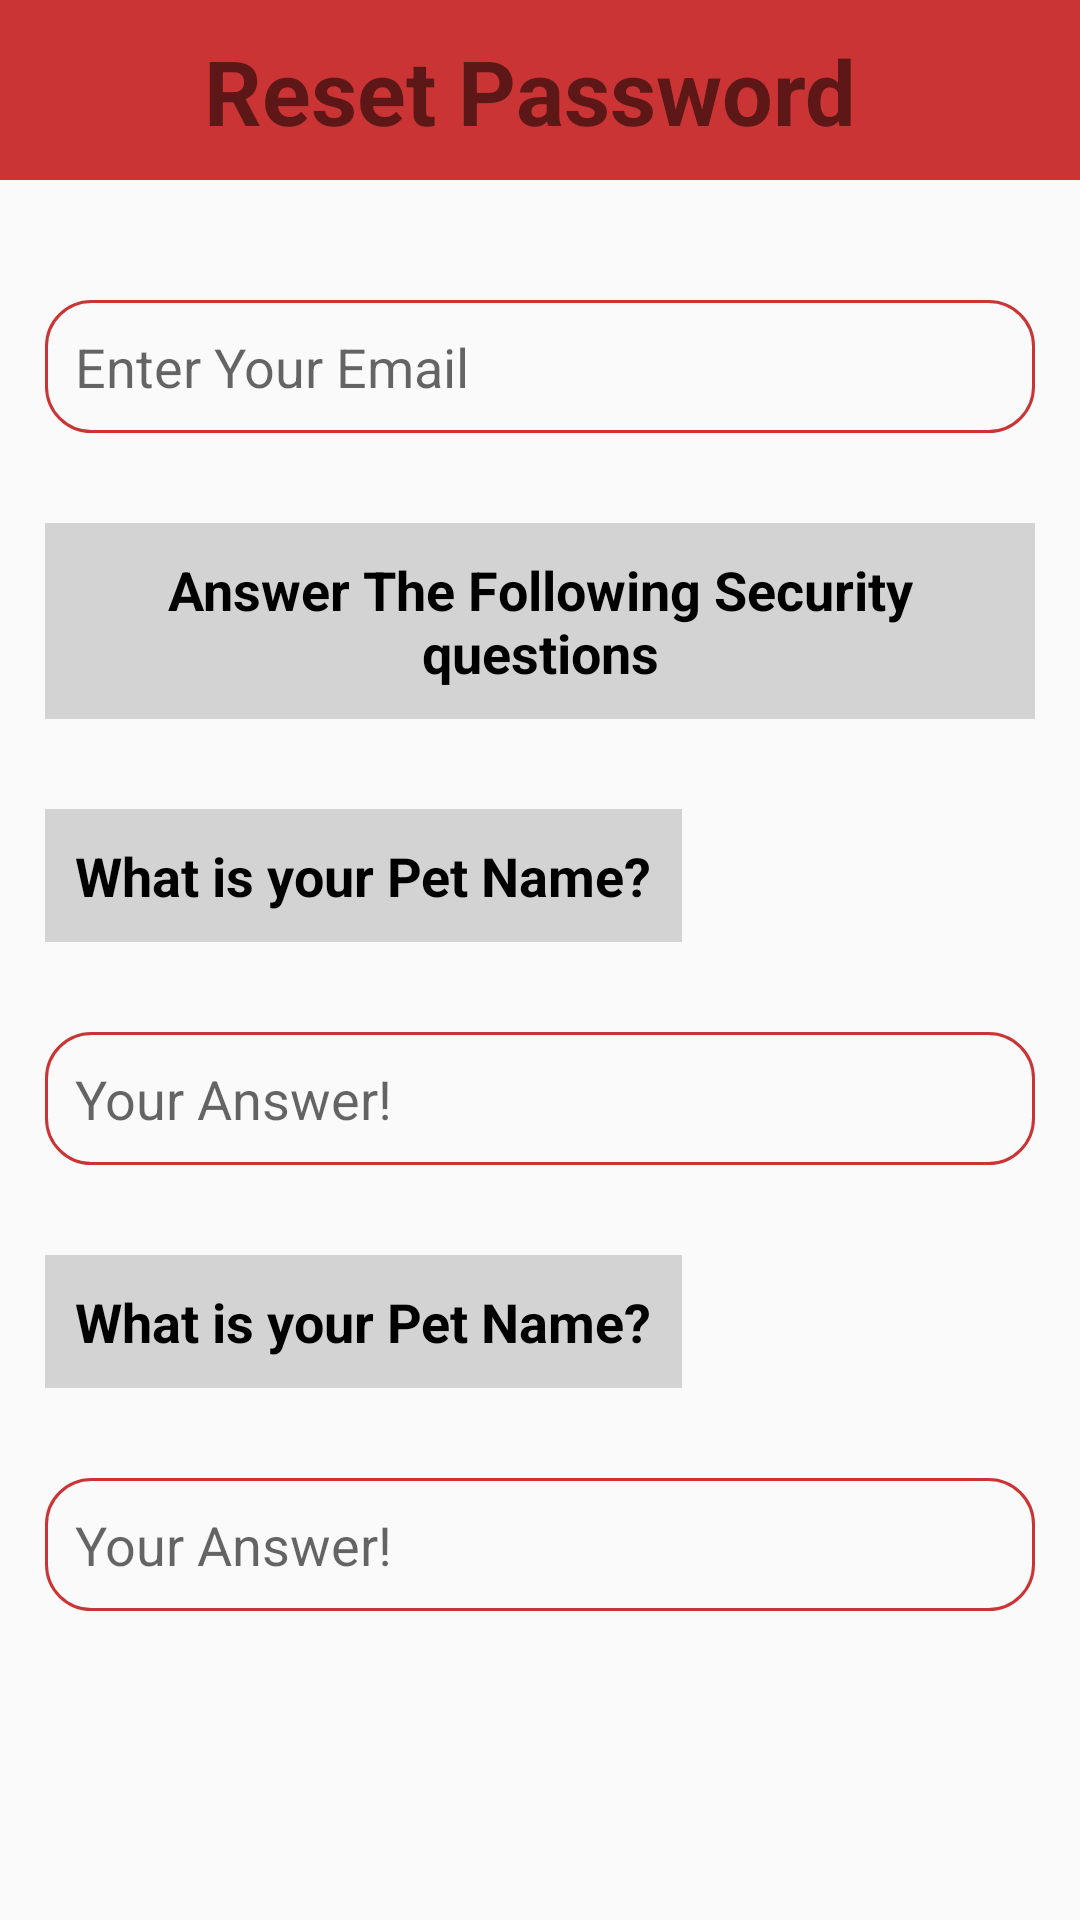

The Android layout XML behind this screen, and the referenced resources:
<!-- AndroidManifest.xml: application theme Theme.CharsaddaChappalStore -->
<!-- res/layout/activity_reset_password.xml -->
<?xml version="1.0" encoding="utf-8"?>
<RelativeLayout xmlns:android="http://schemas.android.com/apk/res/android"
    xmlns:app="http://schemas.android.com/apk/res-auto"
    xmlns:tools="http://schemas.android.com/tools"
    android:layout_width="match_parent"
    android:layout_height="match_parent"
    tools:context=".ResetPasswordActivity">

    <RelativeLayout
        android:id="@+id/security_questions_relative_layout"
        android:layout_width="match_parent"
        android:layout_height="60dp"
        android:layout_marginBottom="25dp"
        android:background="@color/white"
        android:layout_alignParentTop="true"
        >

        <TextView
            android:id="@+id/security_questions_slogan"
            android:layout_width="match_parent"
            android:layout_height="wrap_content"
            android:layout_marginTop="10dp"
            android:text="Reset Password "
            android:textAlignment="center"
            android:textSize="30sp"
            android:textStyle="bold"/>

    </RelativeLayout>

    <EditText
        android:id="@+id/security_questions_email"
        android:layout_width="match_parent"
        android:layout_height="wrap_content"
        android:layout_below="@+id/security_questions_relative_layout"
        android:hint="Enter Your Email"
        android:layout_margin="15dp"
        android:padding="10dp"
        android:background="@drawable/edit_text_inputs"
        />

    <TextView
        android:id="@+id/security_questions_slogan2"
        android:layout_width="wrap_content"
        android:layout_height="wrap_content"
        android:layout_below="@+id/security_questions_email"
        android:text="Answer The Following Security questions"
        android:layout_margin="15dp"
        android:layout_centerInParent="true"
        android:background="#D3D3D3"
        android:textAlignment="center"
        android:padding="10dp"
        android:textSize="18sp"
        android:textStyle="bold"
        android:textColor="@android:color/black"
        />
    <TextView
        android:id="@+id/security_questions_slogan3"
        android:layout_width="wrap_content"
        android:layout_height="wrap_content"
        android:layout_below="@+id/security_questions_slogan2"
        android:text="What is your Pet Name?"
        android:layout_margin="15dp"
        android:layout_alignParentLeft="true"
        android:background="#D3D3D3"
        android:textAlignment="center"
        android:padding="10dp"
        android:textSize="18sp"
        android:textStyle="bold"
        android:textColor="@android:color/black"
        />

    <EditText
        android:id="@+id/security_questions_1"
        android:layout_width="match_parent"
        android:layout_height="wrap_content"
        android:layout_below="@+id/security_questions_slogan3"
        android:hint="Your Answer!"
        android:layout_margin="15dp"
        android:padding="10dp"
        android:background="@drawable/edit_text_inputs"
        />
    <TextView
        android:id="@+id/security_questions_slogan4"
        android:layout_width="wrap_content"
        android:layout_height="wrap_content"
        android:layout_below="@+id/security_questions_1"
        android:text="What is your Pet Name?"
        android:layout_margin="15dp"
        android:layout_alignParentLeft="true"
        android:background="#D3D3D3"
        android:textAlignment="center"
        android:padding="10dp"
        android:textSize="18sp"
        android:textStyle="bold"
        android:textColor="@android:color/black"
        />
    <EditText
        android:id="@+id/security_questions_2"
        android:layout_width="match_parent"
        android:layout_height="wrap_content"
        android:layout_below="@+id/security_questions_slogan4"
        android:hint="Your Answer!"
        android:layout_margin="15dp"
        android:padding="10dp"
        android:background="@drawable/edit_text_inputs"
        />



    <Button
        android:id="@+id/security_questions_verify_btn"
        android:layout_width="match_parent"
        android:layout_height="wrap_content"
        android:layout_margin="25dp"
        android:layout_below="@+id/security_questions_2"
        android:text="Verify"
        android:background="@drawable/buttons"
        android:textColor="@android:color/white"
        android:textStyle="bold"
        android:textSize="18sp"
        android:padding="20dp"
        />

</RelativeLayout>
<!-- resources referenced by this layout -->
<resources>
  <color name="white">#cb3434</color>
  <!-- drawable edit_text_inputs (drawable) -->
  <?xml version="1.0" encoding="utf-8"?>
  <shape xmlns:android="http://schemas.android.com/apk/res/android">
  
      <stroke
          android:color="@color/white"
          android:width="1dp"
          >
      </stroke>
      <corners
          android:radius="15dp">
  
      </corners>
  </shape>
  <style name="Theme.CharsaddaChappalStore" parent="Theme.Design.Light.NoActionBar">
          
          <item name="colorPrimary">	@color/white	</item>
          <item name="colorPrimaryVariant">@color/purple_700</item>
          <item name="colorOnPrimary">@color/white</item>
          
          <item name="colorSecondary">@color/teal_200</item>
          <item name="colorSecondaryVariant">@color/teal_700</item>
          <item name="colorOnSecondary">@color/black</item>
          
          <item name="android:statusBarColor" tools:targetApi="l">@color/white</item>
          
      </style>
  <color name="purple_700">#cb3434</color>
  <color name="teal_200">#cb3434</color>
  <color name="teal_700">#cb3434</color>
  <color name="black">#cb3434</color>
</resources>
